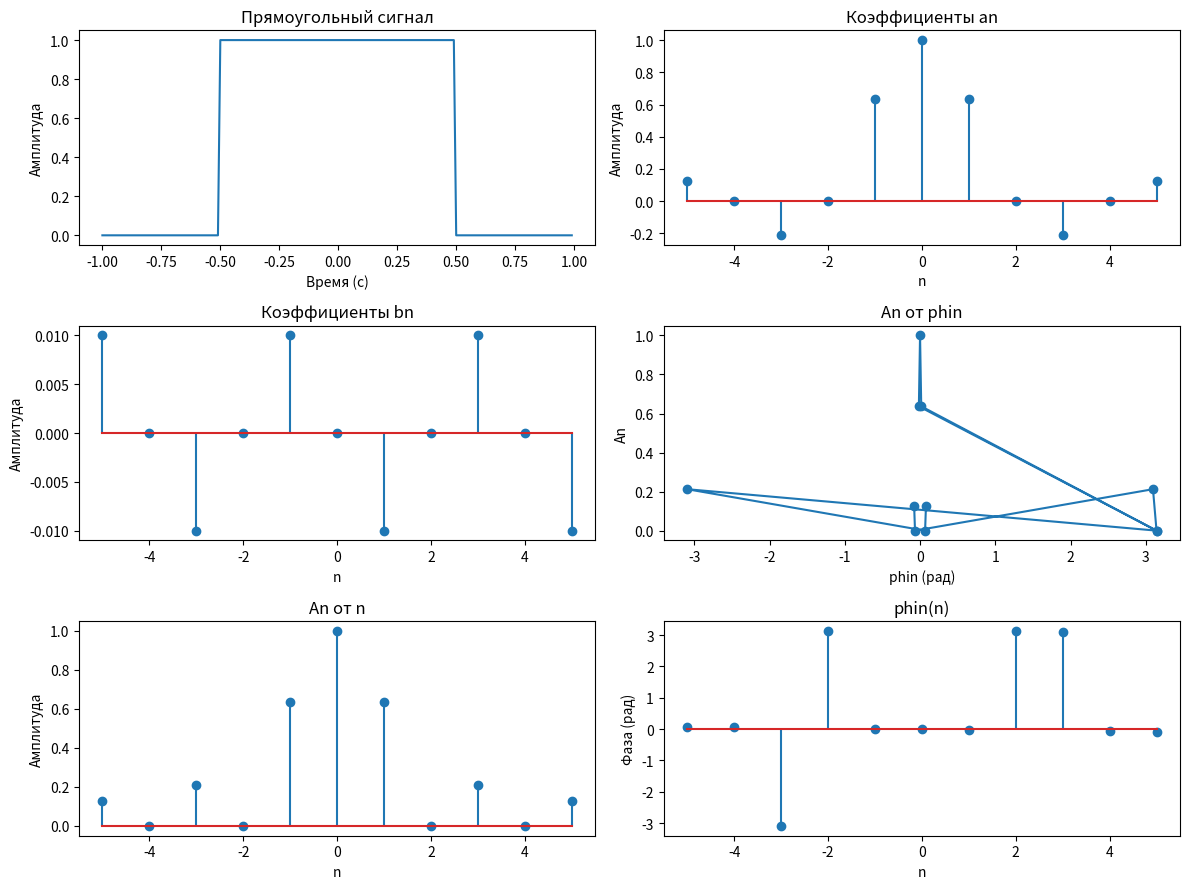

Here is the Python script that generated this plot:
import numpy as np
import matplotlib.pyplot as plt

T = 2  
tau = 1  

Ts = 0.01
t = np.arange(-T/2, T/2, Ts)

x = np.zeros_like(t)
x[(t >= -tau/2) & (t < tau/2)] = 1

n_values = np.arange(-5, 6) 
an = np.zeros(len(n_values))
bn = np.zeros(len(n_values))

for i, n in enumerate(n_values):
    an[i] = (2 / T) * np.trapz(x * np.cos(n * 2 * np.pi * t / T), t)
    bn[i] = (2 / T) * np.trapz(x * np.sin(n * 2 * np.pi * t / T), t)

An = np.sqrt(an**2 + bn**2)
phin = np.arctan2(bn, an)

print("Коэффициенты an:", an)
print("Коэффициенты bn:", bn)
print("Амплитуды An:", An)
print("Фазы phin (рад):", phin)

plt.figure(figsize=(12, 9))

plt.subplot(3, 2, 1)
plt.plot(t, x)
plt.title("Прямоугольный сигнал")
plt.xlabel("Время (с)")
plt.ylabel("Амплитуда")

plt.subplot(3, 2, 2)
plt.stem(n_values, an)
plt.title("Коэффициенты an")
plt.xlabel("n")
plt.ylabel("Амплитуда")

plt.subplot(3, 2, 3)
plt.stem(n_values, bn)
plt.title("Коэффициенты bn")
plt.xlabel("n")
plt.ylabel("Амплитуда")

plt.subplot(3, 2, 4)
plt.plot(phin, An, 'o-')
plt.xlabel('phin (рад)')
plt.ylabel('An')
plt.title('An от phin')

plt.subplot(3, 2, 5)
plt.stem(n_values, An)
plt.title('An от n')
plt.xlabel("n")
plt.ylabel("Амплитуда")

plt.subplot(3, 2, 6)
plt.stem(n_values, phin)
plt.title('phin(n)')
plt.xlabel("n")
plt.ylabel("Фаза (рад)")

plt.tight_layout()
plt.show()